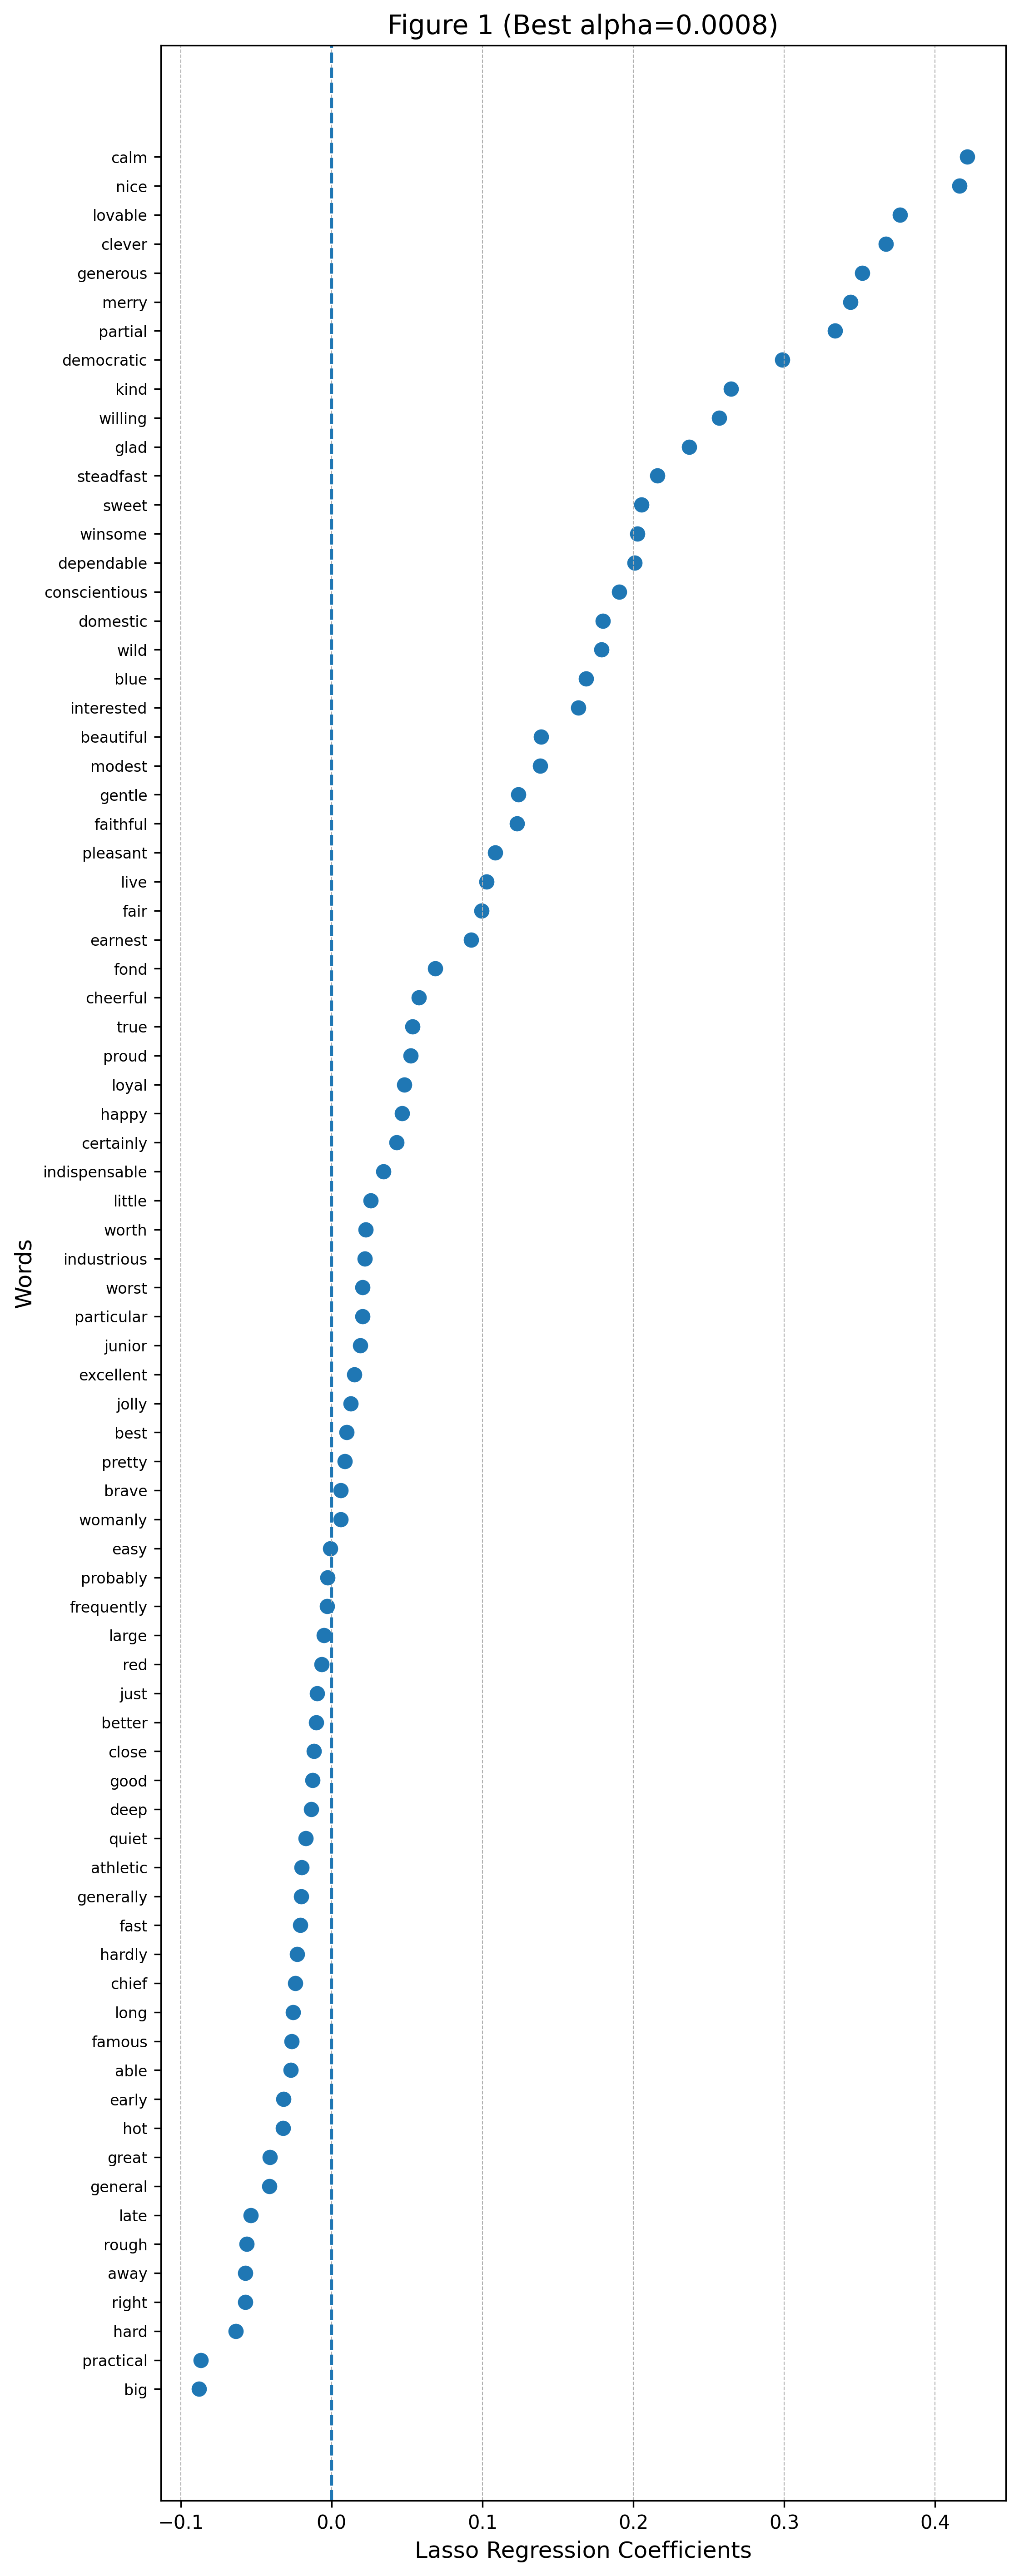

Values plotted in this chart, from the file beside it:
word, coefficient
calm, 0.4214
nice, 0.4163
lovable, 0.3767
clever, 0.3674
generous, 0.3518
merry, 0.344
partial, 0.3338
democratic, 0.2987
kind, 0.2648
willing, 0.2568
glad, 0.237
steadfast, 0.216
sweet, 0.2053
winsome, 0.2028
dependable, 0.2008
conscientious, 0.1905
domestic, 0.18
wild, 0.179
blue, 0.1686
interested, 0.1634
beautiful, 0.1389
modest, 0.1382
gentle, 0.1238
faithful, 0.123
pleasant, 0.1085
live, 0.1028
fair, 0.09952
earnest, 0.09249
fond, 0.06862
cheerful, 0.05775
true, 0.05371
proud, 0.05234
loyal, 0.04836
happy, 0.04679
certainly, 0.0431
indispensable, 0.03433
little, 0.02582
worth, 0.02263
industrious, 0.02216
worst, 0.02052
particular, 0.0204
junior, 0.0189
excellent, 0.01507
jolly, 0.01271
best, 0.01008
pretty, 0.008878
brave, 0.006169
womanly, 0.006169
easy, -0.0007336
probably, -0.002775
frequently, -0.002861
large, -0.004972
red, -0.006636
just, -0.009437
better, -0.01024
close, -0.01164
good, -0.01251
deep, -0.01354
quiet, -0.01702
athletic, -0.01972
... 18 more rows
